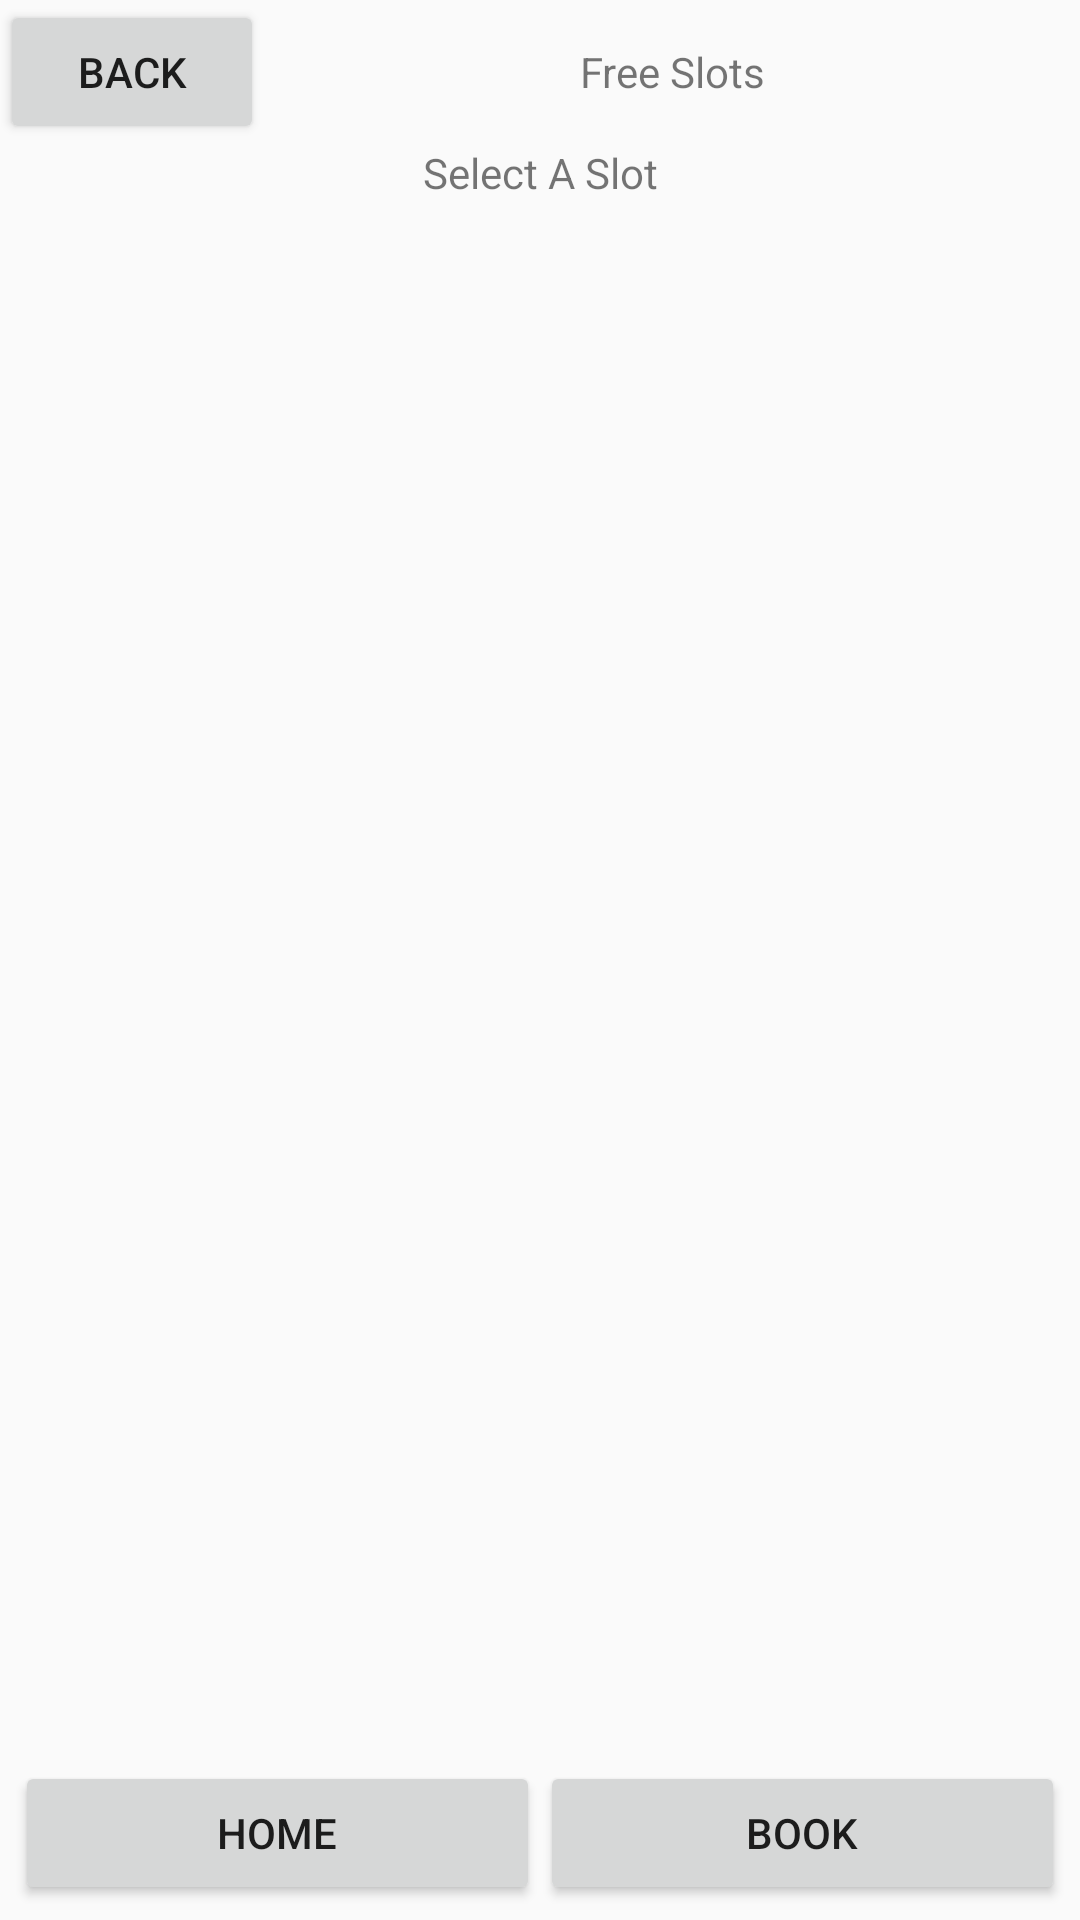

Reconstruct the res/layout file that produces this screen, plus the resources it refers to.
<!-- AndroidManifest.xml: application theme AppTheme -->
<!-- res/layout/activity_free_slots.xml -->
<RelativeLayout xmlns:android="http://schemas.android.com/apk/res/android"
    xmlns:tools="http://schemas.android.com/tools"
    android:layout_width="match_parent"
    android:layout_height="match_parent"
    tools:context="${relativePackage}.${activityClass}" >

    <LinearLayout 
        android:id="@+id/freeslot_top"
        android:layout_alignParentTop="true"
        android:layout_width="match_parent"
        android:layout_height="wrap_content"
        android:orientation="vertical"
        >
        
        <LinearLayout 
        	android:orientation="horizontal"
        	android:layout_width="match_parent"
        	android:layout_height="wrap_content"    >
        
        
        <Button 
            android:id="@+id/freeslot_btn_back"
            android:layout_width="wrap_content"
            android:layout_height="wrap_content"
            android:text="@string/btn_back"
            />
        <TextView 
            android:id="@+id/freeslot_text_title"
            android:layout_width="0dp"
            android:layout_height="wrap_content"
            android:gravity="center"
            android:layout_weight="1"
            android:text="@string/free_slots"
            />
    </LinearLayout>

    <TextView 
        android:id="@+id/freeslot_text_hint"
        android:layout_width="match_parent"
        android:layout_height="wrap_content"
        android:gravity="center"
        android:text="@string/select_slot"
        />
        
    </LinearLayout>
    
        <ListView 
        	android:id="@+id/freeslot_list"
        	android:layout_below="@+id/freeslot_top"

        	android:layout_width="match_parent"
        	android:layout_height="wrap_content"
        ></ListView>
    
    <LinearLayout 
        	android:id="@+id/freeslot_bottom"
        	android:layout_alignParentBottom="true"
        	android:layout_width="match_parent"
        	android:layout_height="wrap_content"
        	android:layout_margin="5dp"
        	android:orientation="horizontal"
        >
        
        <Button 
            android:id="@+id/freeslot_btn_home"
            android:layout_width="wrap_content"
            android:layout_height="wrap_content"
            android:gravity="center"
            android:text="@string/btn_home"
            android:layout_weight="1"
            />
        
        <Button 
            android:id="@+id/freeslot_btn_book"
            android:layout_width="wrap_content"
            android:layout_height="wrap_content"
            android:gravity="center"
            android:text="@string/btn_book"
            android:layout_weight="1"
            />
    </LinearLayout>

</RelativeLayout>
<!-- resources referenced by this layout -->
<resources>
  <string name="btn_back">BACK</string>
  <string name="btn_book">BOOK</string>
  <string name="btn_home">HOME</string>
  <string name="free_slots">Free Slots</string>
  <string name="select_slot">Select A Slot</string>
  <style name="AppTheme" parent="AppBaseTheme">
          
      </style>
  <style name="AppBaseTheme" parent="Theme.AppCompat.Light">
          
      </style>
</resources>
